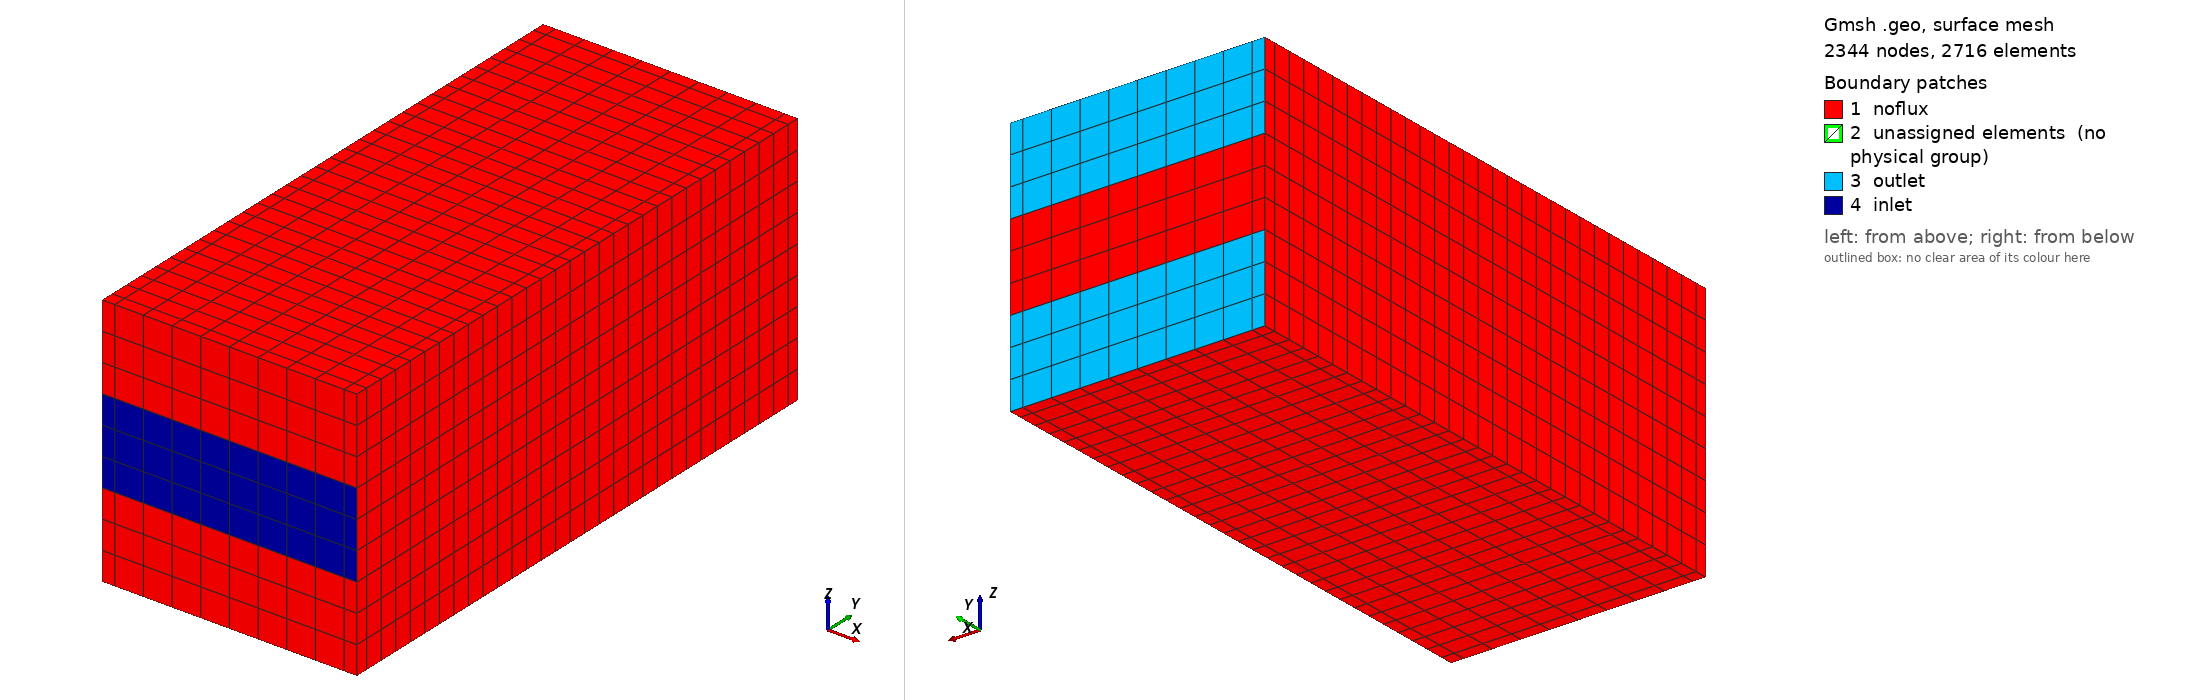

Gmsh geometry script, surface-meshed: 2344 nodes, 2716 surface elements. Boundary patches (legend numbers): 1 noflux, 2 unassigned elements (no physical group), 3 outlet, 4 inlet. Left view from above one corner, right view from below the opposite corner. Legend entries are the model's physical surfaces; 'unassigned elements' are surfaces in no physical group. The drawing asked Gmsh for element sizes between 1% and 20% of the model's largest extent; the script's own settings can give other sizes.

=== fl_case3_coarse_shift_xy_no_funciona.geo (drawn) ===
ht=250;
Point(17)= {0., 2.25, 0., ht};
Point(18)= {0.05, 2.25, 0., ht};
Point(19)= {0.95, 2.25, 0., ht};
Point(20)= {1., 2.25, 0., ht};
Point(21)= {0., 2.2, 0., ht};
Point(22)= {0.05, 2.2, 0., ht};
Point(23)= {0.95, 2.2, 0., ht};
Point(24)= {1., 2.2, 0., ht};
Point(25)= {0., 0.05, 0., ht};
Point(26)= {0.05, 0.05, 0., ht};
Point(27)= {0.95, 0.05, 0., ht};
Point(28)= {1., 0.05, 0., ht};
Point(29)= {0., 0., 0., ht};
Point(30)= {0.05, 0., 0., ht};
Point(31)= {0.95, 0., 0., ht};
Point(32)= {1., 0., 0., ht};
Point(33)= {0., 2.25, 0.333333, ht};
Point(34)= {0.05, 2.25, 0.333333, ht};
Point(35)= {0.95, 2.25, 0.333333, ht};
Point(36)= {1., 2.25, 0.333333, ht};
Point(37)= {0., 2.2, 0.333333, ht};
Point(38)= {0.05, 2.2, 0.333333, ht};
Point(39)= {0.95, 2.2, 0.333333, ht};
Point(40)= {1., 2.2, 0.333333, ht};
Point(41)= {0., 0.05, 0.333333, ht};
Point(42)= {0.05, 0.05, 0.333333, ht};
Point(43)= {0.95, 0.05, 0.333333, ht};
Point(44)= {1., 0.05, 0.333333, ht};
Point(45)= {0., 0., 0.333333, ht};
Point(46)= {0.05, 0., 0.333333, ht};
Point(47)= {0.95, 0., 0.333333, ht};
Point(48)= {1., 0., 0.333333, ht};
Point(49)= {0., 2.25, 0.666667, ht};
Point(50)= {0.05, 2.25, 0.666667, ht};
Point(51)= {0.95, 2.25, 0.666667, ht};
Point(52)= {1., 2.25, 0.666667, ht};
Point(53)= {0., 2.2, 0.666667, ht};
Point(54)= {0.05, 2.2, 0.666667, ht};
Point(55)= {0.95, 2.2, 0.666667, ht};
Point(56)= {1., 2.2, 0.666667, ht};
Point(57)= {0., 0.05, 0.666667, ht};
Point(58)= {0.05, 0.05, 0.666667, ht};
Point(59)= {0.95, 0.05, 0.666667, ht};
Point(60)= {1., 0.05, 0.666667, ht};
Point(61)= {0., 0., 0.666667, ht};
Point(62)= {0.05, 0., 0.666667, ht};
Point(63)= {0.95, 0., 0.666667, ht};
Point(64)= {1., 0., 0.666667, ht};
Point(65)= {0., 2.25, 1., ht};
Point(66)= {0.05, 2.25, 1., ht};
Point(67)= {0.95, 2.25, 1., ht};
Point(68)= {1., 2.25, 1., ht};
Point(69)= {0., 2.2, 1., ht};
Point(70)= {0.05, 2.2, 1., ht};
Point(71)= {0.95, 2.2, 1., ht};
Point(72)= {1., 2.2, 1., ht};
Point(73)= {0., 0.05, 1., ht};
Point(74)= {0.05, 0.05, 1., ht};
Point(75)= {0.95, 0.05, 1., ht};
Point(76)= {1., 0.05, 1., ht};
Point(77)= {0., 0., 1., ht};
Point(78)= {0.05, 0., 1., ht};
Point(79)= {0.95, 0., 1., ht};
Point(80)= {1., 0., 1., ht};
Line(1)= {17, 18};
Line(2)= {18, 22};
Line(3)= {22, 21};
Line(4)= {21, 17};
Line(5)= {18, 19};
Line(6)= {19, 23};
Line(7)= {23, 22};
Line(8)= {19, 20};
Line(9)= {20, 24};
Line(10)= {24, 23};
Line(11)= {22, 26};
Line(12)= {26, 25};
Line(13)= {25, 21};
Line(14)= {23, 27};
Line(15)= {27, 26};
Line(16)= {24, 28};
Line(17)= {28, 27};
Line(18)= {26, 30};
Line(19)= {30, 29};
Line(20)= {29, 25};
Line(21)= {27, 31};
Line(22)= {31, 30};
Line(23)= {28, 32};
Line(24)= {32, 31};
Line(25)= {33, 34};
Line(26)= {34, 38};
Line(27)= {38, 37};
Line(28)= {37, 33};
Line(29)= {34, 35};
Line(30)= {35, 39};
Line(31)= {39, 38};
Line(32)= {35, 36};
Line(33)= {36, 40};
Line(34)= {40, 39};
Line(35)= {38, 42};
Line(36)= {42, 41};
Line(37)= {41, 37};
Line(38)= {39, 43};
Line(39)= {43, 42};
Line(40)= {40, 44};
Line(41)= {44, 43};
Line(42)= {42, 46};
Line(43)= {46, 45};
Line(44)= {45, 41};
Line(45)= {43, 47};
Line(46)= {47, 46};
Line(47)= {44, 48};
Line(48)= {48, 47};
Line(49)= {49, 50};
Line(50)= {50, 54};
Line(51)= {54, 53};
Line(52)= {53, 49};
Line(53)= {50, 51};
Line(54)= {51, 55};
Line(55)= {55, 54};
Line(56)= {51, 52};
Line(57)= {52, 56};
Line(58)= {56, 55};
Line(59)= {54, 58};
Line(60)= {58, 57};
Line(61)= {57, 53};
Line(62)= {55, 59};
Line(63)= {59, 58};
Line(64)= {56, 60};
Line(65)= {60, 59};
Line(66)= {58, 62};
Line(67)= {62, 61};
Line(68)= {61, 57};
Line(69)= {59, 63};
Line(70)= {63, 62};
Line(71)= {60, 64};
Line(72)= {64, 63};
Line(73)= {65, 66};
Line(74)= {66, 70};
Line(75)= {70, 69};
Line(76)= {69, 65};
Line(77)= {66, 67};
Line(78)= {67, 71};
Line(79)= {71, 70};
Line(80)= {67, 68};
Line(81)= {68, 72};
Line(82)= {72, 71};
Line(83)= {70, 74};
Line(84)= {74, 73};
Line(85)= {73, 69};
Line(86)= {71, 75};
Line(87)= {75, 74};
Line(88)= {72, 76};
Line(89)= {76, 75};
Line(90)= {74, 78};
Line(91)= {78, 77};
Line(92)= {77, 73};
Line(93)= {75, 79};
Line(94)= {79, 78};
Line(95)= {76, 80};
Line(96)= {80, 79};
Line Loop(1)= {1, 2,3,4};
Surface(1)= {1};
Line Loop(2)= {5, 6,7,-2};
Surface(2)= {2};
Line Loop(3)= {8, 9,10,-6};
Surface(3)= {3};
Line Loop(4)= {-3, 11,12,13};
Surface(4)= {4};
Line Loop(5)= {-7, 14,15,-11};
Surface(5)= {5};
Line Loop(6)= {-10, 16,17,-14};
Surface(6)= {6};
Line Loop(7)= {-12, 18,19,20};
Surface(7)= {7};
Line Loop(8)= {-15, 21,22,-18};
Surface(8)= {8};
Line Loop(9)= {-17, 23,24,-21};
Surface(9)= {9};
Line Loop(10)= {25, 26,27,28};
Surface(10)= {10};
Line Loop(11)= {29, 30,31,-26};
Surface(11)= {11};
Line Loop(12)= {32, 33,34,-30};
Surface(12)= {12};
Line Loop(13)= {-27, 35,36,37};
Surface(13)= {13};
Line Loop(14)= {-31, 38,39,-35};
Surface(14)= {14};
Line Loop(15)= {-34, 40,41,-38};
Surface(15)= {15};
Line Loop(16)= {-36, 42,43,44};
Surface(16)= {16};
Line Loop(17)= {-39, 45,46,-42};
Surface(17)= {17};
Line Loop(18)= {-41, 47,48,-45};
Surface(18)= {18};
Line Loop(19)= {49, 50,51,52};
Surface(19)= {19};
Line Loop(20)= {53, 54,55,-50};
Surface(20)= {20};
Line Loop(21)= {56, 57,58,-54};
Surface(21)= {21};
Line Loop(22)= {-51, 59,60,61};
Surface(22)= {22};
Line Loop(23)= {-55, 62,63,-59};
Surface(23)= {23};
Line Loop(24)= {-58, 64,65,-62};
Surface(24)= {24};
Line Loop(25)= {-60, 66,67,68};
Surface(25)= {25};
Line Loop(26)= {-63, 69,70,-66};
Surface(26)= {26};
Line Loop(27)= {-65, 71,72,-69};
Surface(27)= {27};
Line Loop(28)= {73, 74,75,76};
Surface(28)= {28};
Line Loop(29)= {77, 78,79,-74};
Surface(29)= {29};
Line Loop(30)= {80, 81,82,-78};
Surface(30)= {30};
Line Loop(31)= {-75, 83,84,85};
Surface(31)= {31};
Line Loop(32)= {-79, 86,87,-83};
Surface(32)= {32};
Line Loop(33)= {-82, 88,89,-86};
Surface(33)= {33};
Line Loop(34)= {-84, 90,91,92};
Surface(34)= {34};
Line Loop(35)= {-87, 93,94,-90};
Surface(35)= {35};
Line Loop(36)= {-89, 95,96,-93};
Surface(36)= {36};
Line(97)= {18, 34};
Line(98)= {33, 17};
Line(99)= {22, 38};
Line(100)= {21, 37};
Line(101)= {19, 35};
Line(102)= {23, 39};
Line(103)= {20, 36};
Line(104)= {24, 40};
Line(105)= {26, 42};
Line(106)= {25, 41};
Line(107)= {27, 43};
Line(108)= {28, 44};
Line(109)= {30, 46};
Line(110)= {29, 45};
Line(111)= {31, 47};
Line(112)= {32, 48};
Line(113)= {34, 50};
Line(114)= {49, 33};
Line(115)= {38, 54};
Line(116)= {37, 53};
Line(117)= {35, 51};
Line(118)= {39, 55};
Line(119)= {36, 52};
Line(120)= {40, 56};
Line(121)= {42, 58};
Line(122)= {41, 57};
Line(123)= {43, 59};
Line(124)= {44, 60};
Line(125)= {46, 62};
Line(126)= {45, 61};
Line(127)= {47, 63};
Line(128)= {48, 64};
Line(129)= {50, 66};
Line(130)= {65, 49};
Line(131)= {54, 70};
Line(132)= {53, 69};
Line(133)= {51, 67};
Line(134)= {55, 71};
Line(135)= {52, 68};
Line(136)= {56, 72};
Line(137)= {58, 74};
Line(138)= {57, 73};
Line(139)= {59, 75};
Line(140)= {60, 76};
Line(141)= {62, 78};
Line(142)= {61, 77};
Line(143)= {63, 79};
Line(144)= {64, 80};
Line Loop(37)= {1, 97,-25,98};
Surface(37)= {37};
Line Loop(38)= {2, 99,-26,-97};
Surface(38)= {38};
Line Loop(39)= {3, 100,-27,-99};
Surface(39)= {39};
Line Loop(40)= {4, -98,-28,-100};
Surface(40)= {40};
Line Loop(41)= {5, 101,-29,-97};
Surface(41)= {41};
Line Loop(42)= {6, 102,-30,-101};
Surface(42)= {42};
Line Loop(43)= {7, 99,-31,-102};
Surface(43)= {43};
Line Loop(44)= {8, 103,-32,-101};
Surface(44)= {44};
Line Loop(45)= {9, 104,-33,-103};
Surface(45)= {45};
Line Loop(46)= {10, 102,-34,-104};
Surface(46)= {46};
Line Loop(47)= {11, 105,-35,-99};
Surface(47)= {47};
Line Loop(48)= {12, 106,-36,-105};
Surface(48)= {48};
Line Loop(49)= {13, 100,-37,-106};
Surface(49)= {49};
Line Loop(50)= {14, 107,-38,-102};
Surface(50)= {50};
Line Loop(51)= {15, 105,-39,-107};
Surface(51)= {51};
Line Loop(52)= {16, 108,-40,-104};
Surface(52)= {52};
Line Loop(53)= {17, 107,-41,-108};
Surface(53)= {53};
Line Loop(54)= {18, 109,-42,-105};
Surface(54)= {54};
Line Loop(55)= {19, 110,-43,-109};
Surface(55)= {55};
Line Loop(56)= {20, 106,-44,-110};
Surface(56)= {56};
Line Loop(57)= {21, 111,-45,-107};
Surface(57)= {57};
Line Loop(58)= {22, 109,-46,-111};
Surface(58)= {58};
Line Loop(59)= {23, 112,-47,-108};
Surface(59)= {59};
Line Loop(60)= {24, 111,-48,-112};
Surface(60)= {60};
Line Loop(61)= {25, 113,-49,114};
Surface(61)= {61};
Line Loop(62)= {26, 115,-50,-113};
Surface(62)= {62};
Line Loop(63)= {27, 116,-51,-115};
Surface(63)= {63};
Line Loop(64)= {28, -114,-52,-116};
Surface(64)= {64};
Line Loop(65)= {29, 117,-53,-113};
Surface(65)= {65};
Line Loop(66)= {30, 118,-54,-117};
Surface(66)= {66};
Line Loop(67)= {31, 115,-55,-118};
Surface(67)= {67};
Line Loop(68)= {32, 119,-56,-117};
Surface(68)= {68};
Line Loop(69)= {33, 120,-57,-119};
Surface(69)= {69};
Line Loop(70)= {34, 118,-58,-120};
Surface(70)= {70};
Line Loop(71)= {35, 121,-59,-115};
Surface(71)= {71};
Line Loop(72)= {36, 122,-60,-121};
Surface(72)= {72};
Line Loop(73)= {37, 116,-61,-122};
Surface(73)= {73};
Line Loop(74)= {38, 123,-62,-118};
Surface(74)= {74};
Line Loop(75)= {39, 121,-63,-123};
Surface(75)= {75};
Line Loop(76)= {40, 124,-64,-120};
Surface(76)= {76};
Line Loop(77)= {41, 123,-65,-124};
Surface(77)= {77};
Line Loop(78)= {42, 125,-66,-121};
Surface(78)= {78};
Line Loop(79)= {43, 126,-67,-125};
Surface(79)= {79};
Line Loop(80)= {44, 122,-68,-126};
Surface(80)= {80};
Line Loop(81)= {45, 127,-69,-123};
Surface(81)= {81};
Line Loop(82)= {46, 125,-70,-127};
Surface(82)= {82};
Line Loop(83)= {47, 128,-71,-124};
Surface(83)= {83};
Line Loop(84)= {48, 127,-72,-128};
Surface(84)= {84};
Line Loop(85)= {49, 129,-73,130};
Surface(85)= {85};
Line Loop(86)= {50, 131,-74,-129};
Surface(86)= {86};
Line Loop(87)= {51, 132,-75,-131};
Surface(87)= {87};
Line Loop(88)= {52, -130,-76,-132};
Surface(88)= {88};
Line Loop(89)= {53, 133,-77,-129};
Surface(89)= {89};
Line Loop(90)= {54, 134,-78,-133};
Surface(90)= {90};
Line Loop(91)= {55, 131,-79,-134};
Surface(91)= {91};
Line Loop(92)= {56, 135,-80,-133};
Surface(92)= {92};
Line Loop(93)= {57, 136,-81,-135};
Surface(93)= {93};
Line Loop(94)= {58, 134,-82,-136};
Surface(94)= {94};
Line Loop(95)= {59, 137,-83,-131};
Surface(95)= {95};
Line Loop(96)= {60, 138,-84,-137};
Surface(96)= {96};
Line Loop(97)= {61, 132,-85,-138};
Surface(97)= {97};
Line Loop(98)= {62, 139,-86,-134};
Surface(98)= {98};
Line Loop(99)= {63, 137,-87,-139};
Surface(99)= {99};
Line Loop(100)= {64, 140,-88,-136};
Surface(100)= {100};
Line Loop(101)= {65, 139,-89,-140};
Surface(101)= {101};
Line Loop(102)= {66, 141,-90,-137};
Surface(102)= {102};
Line Loop(103)= {67, 142,-91,-141};
Surface(103)= {103};
Line Loop(104)= {68, 138,-92,-142};
Surface(104)= {104};
Line Loop(105)= {69, 143,-93,-139};
Surface(105)= {105};
Line Loop(106)= {70, 141,-94,-143};
Surface(106)= {106};
Line Loop(107)= {71, 144,-95,-140};
Surface(107)= {107};
Line Loop(108)= {72, 143,-96,-144};
Surface(108)= {108};
Surface Loop(1001)= {1, 10,37,38,39,40};
Volume(1001)= {1001};
Surface Loop(1002)= {2, 11,41,42,43,38};
Volume(1002)= {1002};
Surface Loop(1003)= {3, 12,44,45,46,42};
Volume(1003)= {1003};
Surface Loop(1004)= {4, 13,39,47,48,49};
Volume(1004)= {1004};
Surface Loop(1005)= {5, 14,43,50,51,47};
Volume(1005)= {1005};
Surface Loop(1006)= {6, 15,46,52,53,50};
Volume(1006)= {1006};
Surface Loop(1007)= {7, 16,48,54,55,56};
Volume(1007)= {1007};
Surface Loop(1008)= {8, 17,51,57,58,54};
Volume(1008)= {1008};
Surface Loop(1009)= {9, 18,53,59,60,57};
Volume(1009)= {1009};
Surface Loop(1010)= {10, 19,61,62,63,64};
Volume(1010)= {1010};
Surface Loop(1011)= {11, 20,65,66,67,62};
Volume(1011)= {1011};
Surface Loop(1012)= {12, 21,68,69,70,66};
Volume(1012)= {1012};
Surface Loop(1013)= {13, 22,63,71,72,73};
Volume(1013)= {1013};
Surface Loop(1014)= {14, 23,67,74,75,71};
Volume(1014)= {1014};
Surface Loop(1015)= {15, 24,70,76,77,74};
Volume(1015)= {1015};
Surface Loop(1016)= {16, 25,72,78,79,80};
Volume(1016)= {1016};
Surface Loop(1017)= {17, 26,75,81,82,78};
Volume(1017)= {1017};
Surface Loop(1018)= {18, 27,77,83,84,81};
Volume(1018)= {1018};
Surface Loop(1019)= {19, 28,85,86,87,88};
Volume(1019)= {1019};
Surface Loop(1020)= {20, 29,89,90,91,86};
Volume(1020)= {1020};
Surface Loop(1021)= {21, 30,92,93,94,90};
Volume(1021)= {1021};
Surface Loop(1022)= {22, 31,87,95,96,97};
Volume(1022)= {1022};
Surface Loop(1023)= {23, 32,91,98,99,95};
Volume(1023)= {1023};
Surface Loop(1024)= {24, 33,94,100,101,98};
Volume(1024)= {1024};
Surface Loop(1025)= {25, 34,96,102,103,104};
Volume(1025)= {1025};
Surface Loop(1026)= {26, 35,99,105,106,102};
Volume(1026)= {1026};
Surface Loop(1027)= {27, 36,101,107,108,105};
Volume(1027)= {1027};
Physical Volume("k33")=Volume{:};
Physical Surface("noflux")= {1, 40, 2, 3, 45, 4, 49, 5, 6, 52, 7, 55, 56, 8, 58, 9, 60, 59, 61, 64, 65, 68, 69, 73, 76,  80, 83, 28, 88, 29,  30, 93, 31, 97, 32, 33, 100, 34, 103, 104, 35, 106, 36, 108, 107};
Physical Surface("inlet") = {79, 82, 84};
Physical Surface("outlet") = {37, 41, 44, 85, 89, 92};
Transfinite Curve{:}=2;
Transfinite Curve{5, 7, 7, 15, 15, 22, 29, 31, 31, 39, 39, 46, 53, 55, 55, 63, 63, 70, 77, 79, 79, 87, 87, 94}=9;
Transfinite Curve{11, 13, 14, 11, 16, 14, 35, 37, 38, 35, 40, 38, 59, 61, 62, 59, 64, 62, 83, 85, 86, 83, 88, 86}=30;
Transfinite Curve{97, 98, 99, 100, 101, 102, 103, 104, 105, 106, 107, 108, 109, 110, 111, 112, 113, 114, 115, 116, 117, 118, 119, 120, 121, 122, 123, 124, 125, 126, 127, 128, 129, 130, 131, 132, 133, 134, 135, 136, 137, 138, 139, 140, 141, 142, 143, 144}=4;
Transfinite Surface{:};
Transfinite Volume{:};
Recombine Surface{:};
Recombine Volume{:};//+
